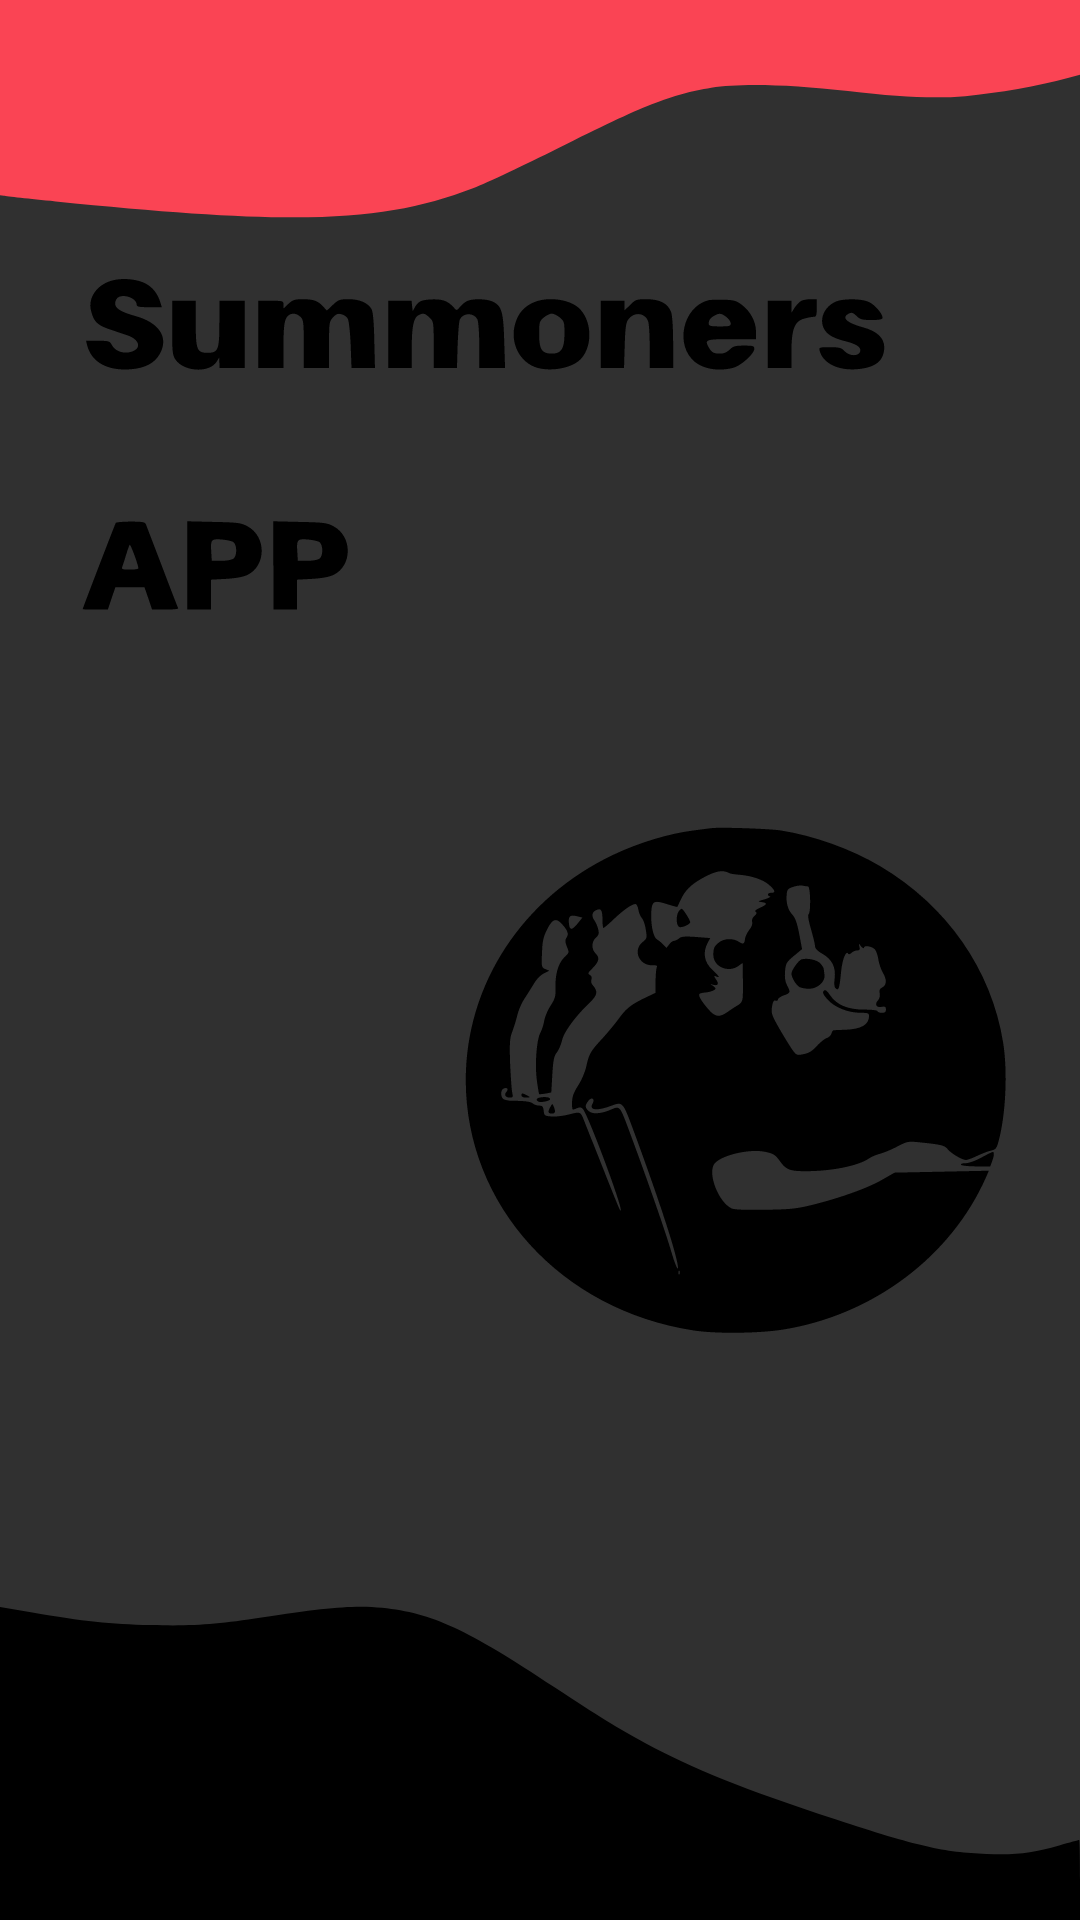

Reconstruct the res/layout file that produces this screen, plus the resources it refers to.
<!-- AndroidManifest.xml: activity theme Theme.AppCompat.NoActionBar -->
<!-- res/layout/activity_splash.xml -->
<?xml version="1.0" encoding="utf-8"?>
<androidx.constraintlayout.widget.ConstraintLayout xmlns:android="http://schemas.android.com/apk/res/android"
    xmlns:app="http://schemas.android.com/apk/res-auto"
    xmlns:tools="http://schemas.android.com/tools"
    android:layout_width="match_parent"
    android:layout_height="match_parent"
    android:background="@drawable/ic_slashart"
    tools:context=".activity.SplashActivity">

</androidx.constraintlayout.widget.ConstraintLayout>
<!-- resources referenced by this layout -->
<resources>
  <!-- drawable ic_slashart: vector/xml drawable (drawable, 13452 chars, omitted) -->
</resources>
